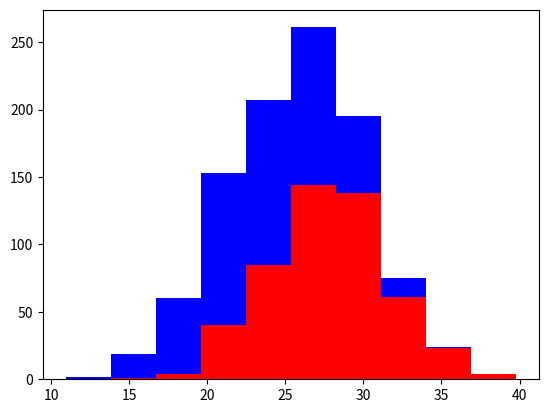

This chart was generated by the following Python code:
import numpy as np
import matplotlib.pyplot as plt

geyhounds = 500
labs = 500

grey_height = 28 + 4 * np.random.randn(geyhounds)
lab_height = 24 + 4 * np.random.randn(labs)

plt.hist([grey_height, lab_height], stacked=True, color=['r','b'])
plt.show()